Photos from the image-classification dataset "dataset" in the GitHub repository MogusaShirose/mlai_project_final. Its 2 classes are: apple, strawberry.

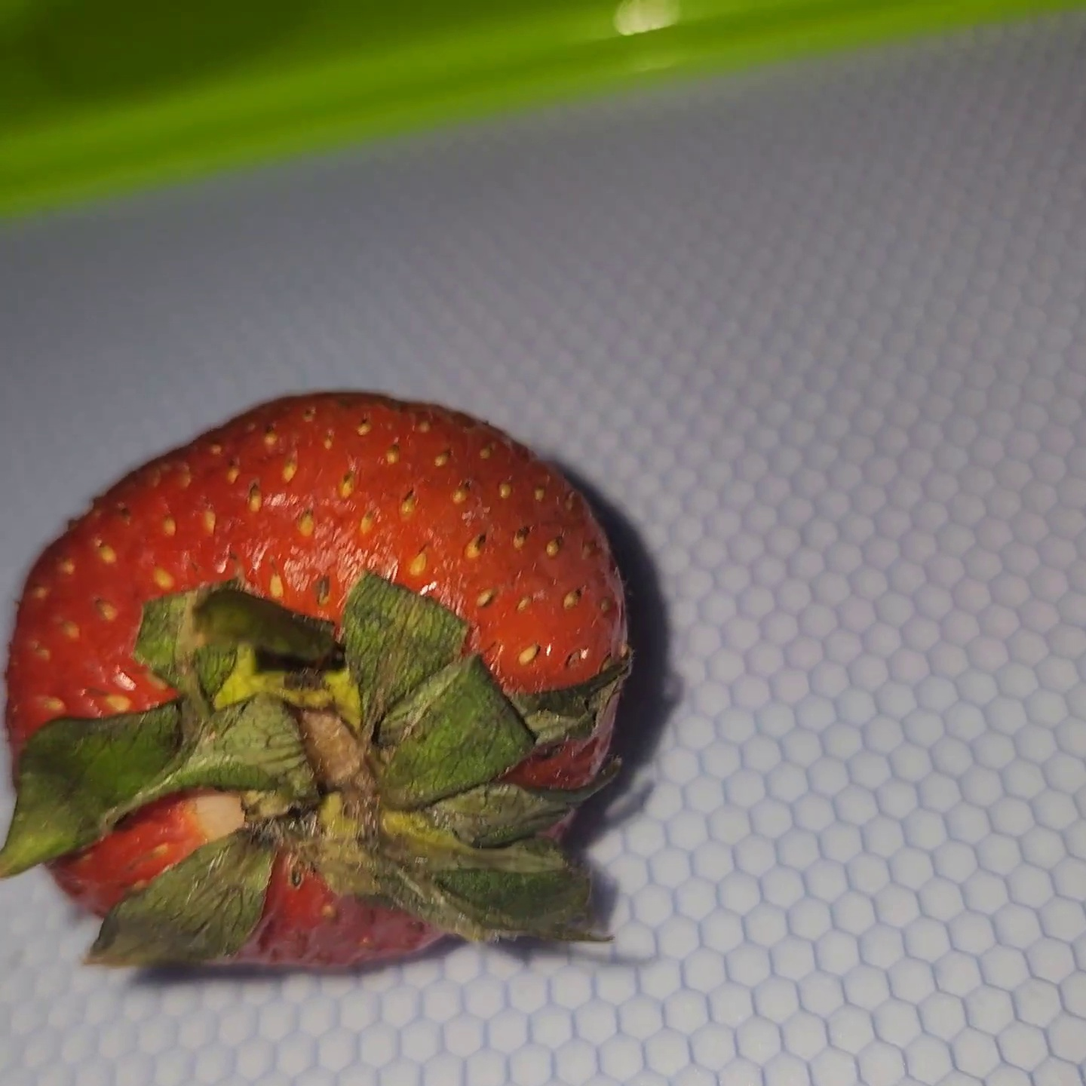
Label: strawberry

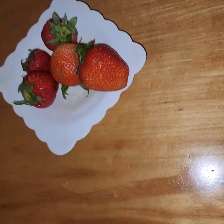
Label: strawberry

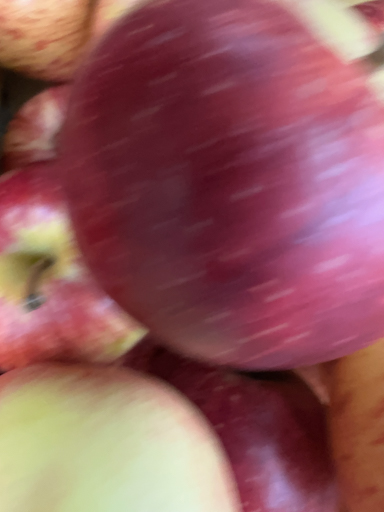
Label: apple

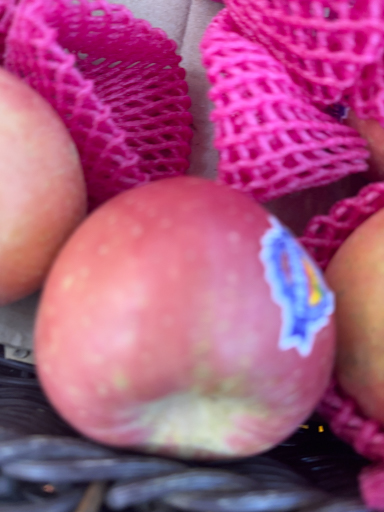
Label: apple

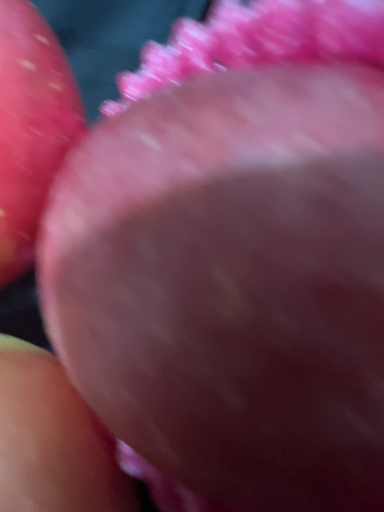
Label: apple

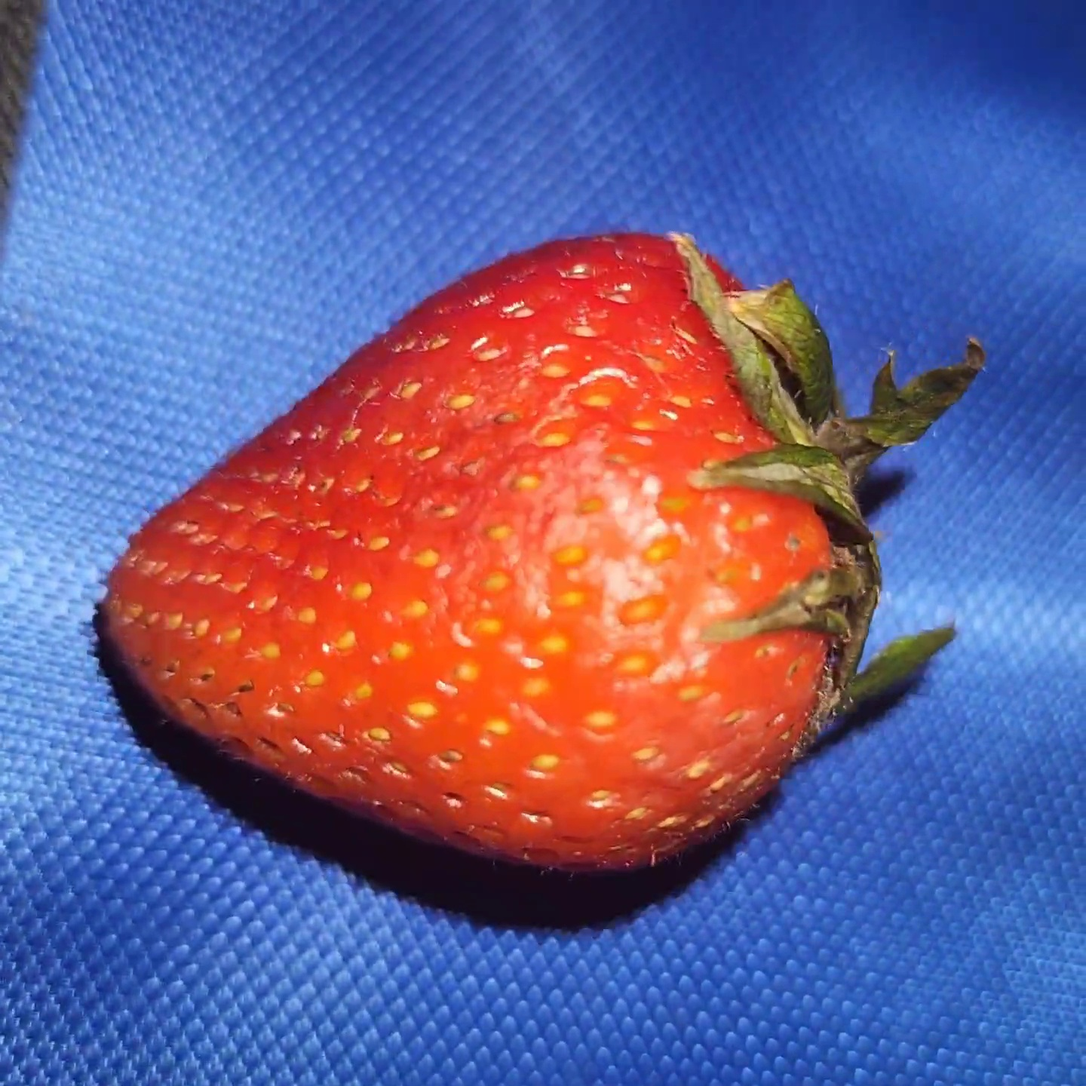
Label: strawberry
